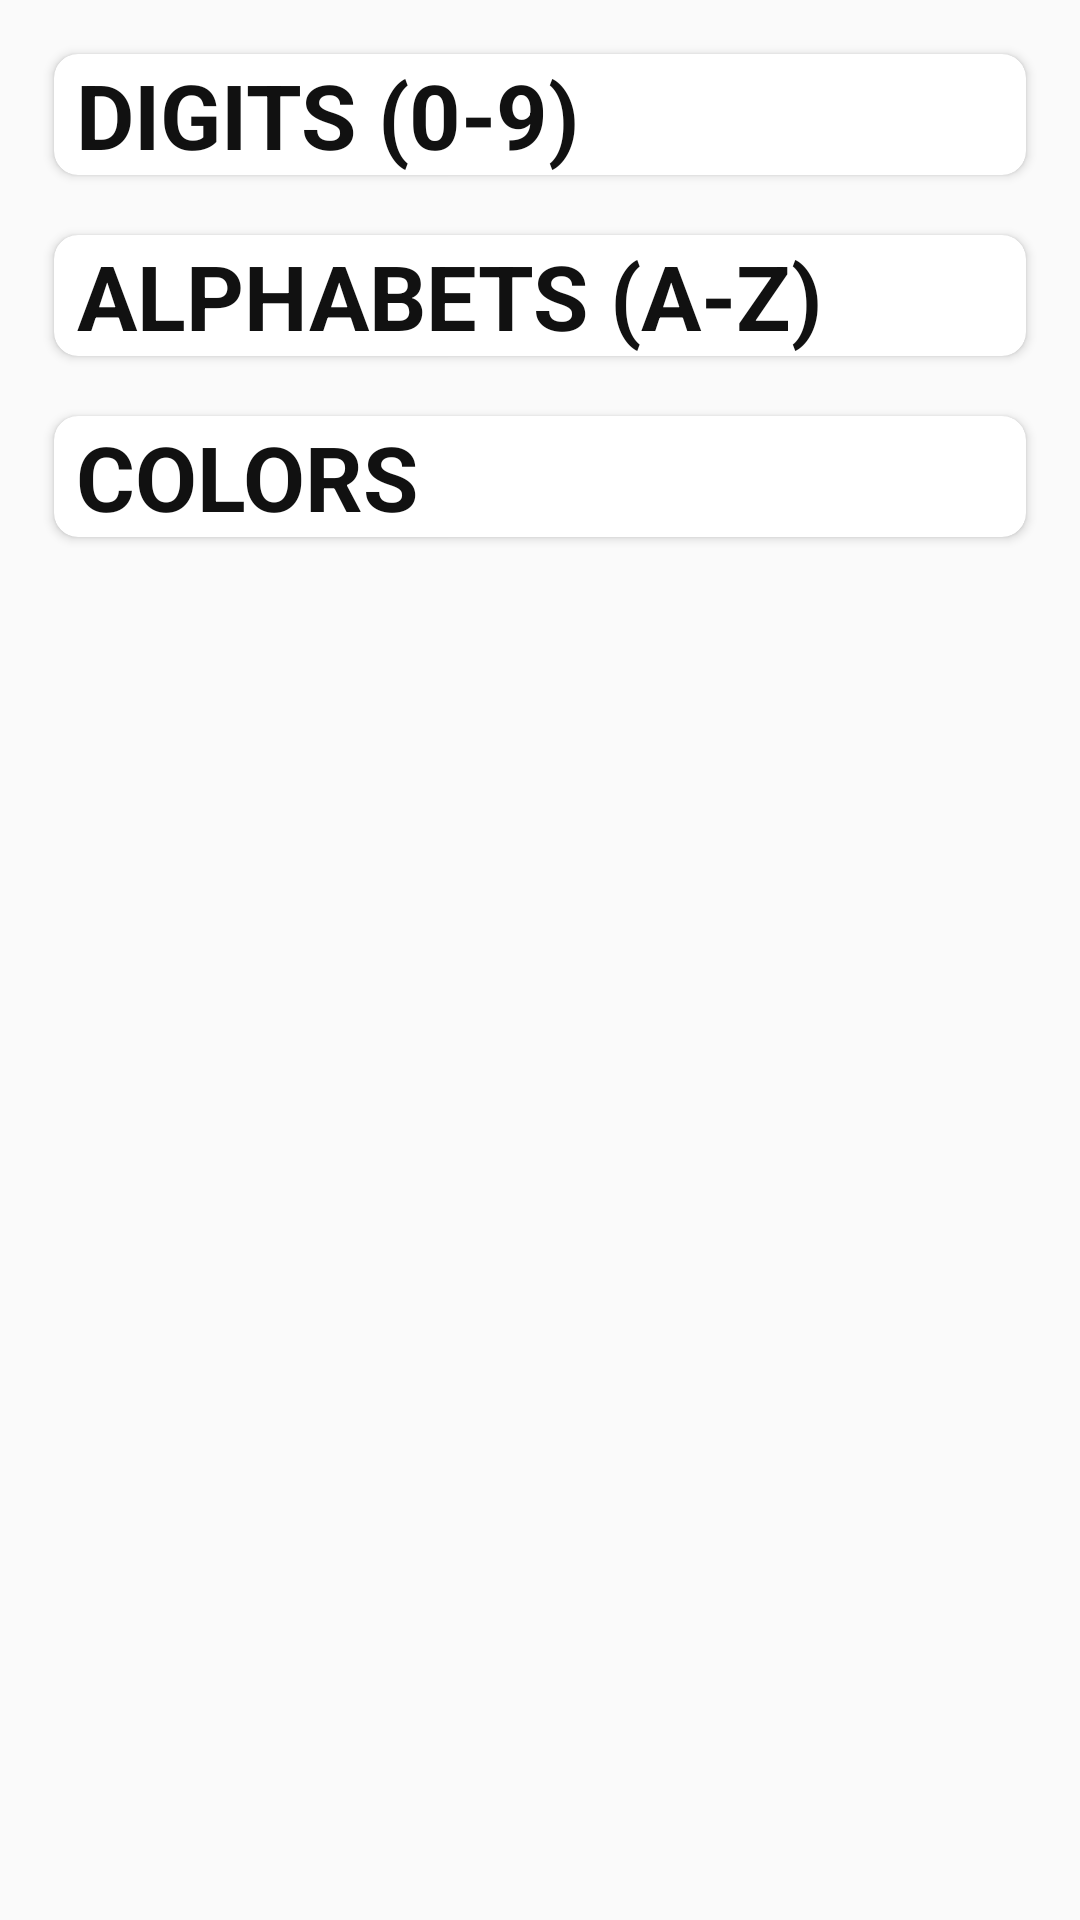

Here is an Android app screen rendered from its layout file. Give the layout XML and the strings, colors and styles it references.
<!-- AndroidManifest.xml: application theme AppTheme -->
<!-- res/layout/activity_dictionary_options.xml -->
<?xml version="1.0" encoding="utf-8"?>
<LinearLayout android:layout_height="match_parent"
    xmlns:android="http://schemas.android.com/apk/res/android"
    android:layout_width="match_parent"
    xmlns:app="http://schemas.android.com/apk/res-auto"
    android:orientation="vertical"
    android:padding="8dp">

    <android.support.v7.widget.CardView
        xmlns:android="http://schemas.android.com/apk/res/android"
        android:layout_width="match_parent"
        android:layout_height="wrap_content"
        app:cardCornerRadius="8dp"
        android:layout_margin="10dp"
        android:background="@drawable/gradient_backgroung"
        android:onClick="digits">

        <TextView
            android:layout_width="wrap_content"
            android:layout_height="wrap_content"
            android:text=" DIGITS (0-9)"
            android:layout_gravity="fill"
            android:gravity="center"
            android:textColor="#111111"
            android:textStyle="bold"
            android:textSize="30dp"/>

    </android.support.v7.widget.CardView>

    <android.support.v7.widget.CardView
        xmlns:android="http://schemas.android.com/apk/res/android"
        android:layout_width="match_parent"
        android:layout_height="wrap_content"
        app:cardCornerRadius="8dp"
        android:layout_margin="10dp"
        android:background="@drawable/gradient_backgroung"
        android:onClick="alphabets">

        <TextView
            android:layout_width="wrap_content"
            android:layout_height="wrap_content"
            android:text=" ALPHABETS (A-Z)"
            android:layout_gravity="fill"
            android:gravity="center"
            android:textColor="#111111"
            android:textStyle="bold"
            android:textSize="30dp"/>

    </android.support.v7.widget.CardView>

    <android.support.v7.widget.CardView
        xmlns:android="http://schemas.android.com/apk/res/android"
        android:layout_width="match_parent"
        android:layout_height="wrap_content"
        app:cardCornerRadius="8dp"
        android:layout_margin="10dp"
        android:background="@drawable/gradient_backgroung"
        android:onClick="colors">

        <TextView
            android:layout_width="wrap_content"
            android:layout_height="wrap_content"
            android:text=" COLORS"
            android:layout_gravity="fill"
            android:gravity="center"
            android:textColor="#111111"
            android:textStyle="bold"
            android:textSize="30dp"/>

    </android.support.v7.widget.CardView>


</LinearLayout>
<!-- resources referenced by this layout -->
<resources>
  <!-- drawable gradient_backgroung (drawable) -->
  <?xml version="1.0" encoding="utf-8"?>
  <selector xmlns:android="http://schemas.android.com/apk/res/android">
  <item>
      <shape>
          <gradient
              android:startColor="#ff2d9a59"
              android:centerColor="#ff42959a"
              android:endColor="#ff23729a"
              android:angle="135">
          </gradient>
      </shape>
  </item>
  </selector>
  <style name="AppTheme" parent="Theme.AppCompat.Light.DarkActionBar">
          
          <item name="colorPrimary">@color/colorPrimary</item>
          <item name="colorPrimaryDark">@color/colorPrimaryDark</item>
          <item name="colorAccent">@color/colorAccent</item>
      </style>
  <color name="colorPrimary">#0E4D92</color>
  <color name="colorPrimaryDark">#0E4D92</color>
  <color name="colorAccent">#D81B60</color>
</resources>
